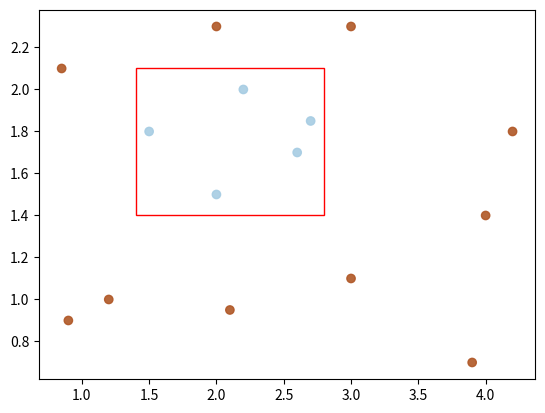

Generate this figure with matplotlib:
import matplotlib.pyplot as plt
import matplotlib.patches as patches
import numpy as np

data = np.array([
    [.9, .9], [.85, 2.1], [1.2, 1.], [2.1, .95], [3., 1.1],
    [3.9, .7], [4., 1.4], [4.2, 1.8], [2., 2.3], [3., 2.3],
    [1.5, 1.8], [2., 1.5], [2.2, 2.], [2.6, 1.7], [2.7, 1.85]
])
categories = np.array([0, 0, 0, 0, 0, 0, 0, 0, 0, 0, 1, 1, 1, 1, 1])
color1 = (0.69, 0.34, 0.15, 1.0)
color2 = (0.65, 0.80, 0.89, 1.0)
colormap = np.array([color1, color2])
fig = plt.figure()
ax = fig.add_subplot(111)
ax.scatter(
    x=[data[:, 0]],
    y=[data[:, 1]],
    c=colormap[categories],
    marker='o', alpha=0.9)

margin = .1
min_f0, max_f0 = min(data[10:, 0]) - margin, max(data[10:, 0]) + margin
min_f1, max_f1 = min(data[10:, 1]) - margin, max(data[10:, 1]) + margin
width = max_f0 - min_f0
height = max_f1 - min_f1

ax.add_patch(
    patches.Rectangle(
        xy=(min_f0, min_f1),  # point of origin.
        width=width, height=height, linewidth=1,
        color='red', fill=False))
plt.show()